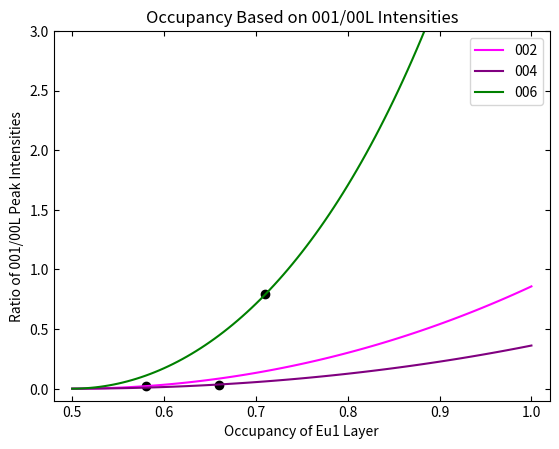

Python code for this plot:
import math
import matplotlib.pyplot as plt
from scipy.interpolate import interp1d
import numpy as np

fig, ax1 = plt.subplots()
all_int_val = []

def calc_structure_factor(L1, L2, ratio_sampledata,color_line):
    
    # step size can be made smaller or larger
    step_size = 0.005
    # plots and calculates for occupancy values of 0.5 to 1.0
    occupancy_Eu1 = 0.5
    end_occ_Eu1 = 1.0
    occ = []
    ratios = []

    while (occupancy_Eu1 < (end_occ_Eu1 + step_size)): 
        def intensities_func(h,k,l):
            # wavelength for xrd; constant
            lamb = 1.5406
            
            # lattice constants 
            # change depending on film
            a = 3.92574
            b = 3.92574
            c_1 = 7.92937
            
            # calculate d
            d = 1 / (math.sqrt((h/a)**2 + (k/b)**2 + (l/c_1)**2))
        
            # calculate atomic form factors
            def approx(a1,b1,a2,b2,a3,b3,a4,b4,c):
                Q = (2*math.pi) / d
                sum1 = a1 * math.e**(-1 * b1 * (Q/(4*math.pi))**2) 
                sum2 = a2 * math.e**(-1 * b2 * (Q/(4*math.pi))**2)
                sum3 = a3 * math.e**(-1 * b3 * (Q/(4*math.pi))**2)
                sum4 = a4 * math.e**(-1 * b4 * (Q/(4*math.pi))**2)
            
                f_approx = sum1+sum2+sum3+sum4+c
                return f_approx
            
            f_Eu_approx = approx(24.0063,2.27783,19.9504,0.17353,11.8034,11.6096,3.87243,26.5156,1.36389)
            f_Ta_approx = approx(29.1587,1.50711,18.8407,0.116741,12.8268,6.31524,5.38695,12.4244,1.78555)
            f_O_approx = approx(3.0485,13.2771,2.2868,5.7011,1.5463,0.3239,0.867,32.9089,0.2508)

            # take Ta and O displacements into account
            # do this for each distinct atom in the atomic basis
            def Ta_disp(occEu1):
                Ta_z_initial = 0.25
                # 0.0095 is film-dependent difference between Ta position at occ = 0.5 and occ = 1.0
                Ta_z = Ta_z_initial + (0.0095/0.50)*(occupancy_Eu1-0.5)
                return Ta_z
            
            def O1_disp(occEu1):
                O1_z_initial = 0.25
                # -0.02008 is film-dependent difference between O1 position at occ = 0.5 and occ = 1.0
                O1_z = O1_z_initial + (-0.02008/0.50)*(occupancy_Eu1-0.5)
                return O1_z
            def O3_disp(occEu1):
                O3_z_initial = 0.25
                # -0.02001 is film-dependent difference between O3 position at occ = 0.5 and occ = 1.0
                O3_z = O3_z_initial + (-0.02001/0.50)*(occupancy_Eu1-0.5)
                return O3_z
            
            # calculate structure factor
            def structure_factor(fEu,fTa,fO,occEu1):
                # all are film-dependent, so this should change if not calculating ETO film values
                # the following numbers make up the ETO atomic position basis
                
                Eu1_xyz = [1,1,0]
                Eu2_xyz = [1,1,0.5]
                
                Ta1_xyz = [0.5,0.5,Ta_disp(occEu1)]
                Ta2_xyz = [0.5,0.5,1-Ta_disp(occEu1)]
                
                O1_xyz = [0.5,1,O1_disp(occEu1)]
                O2_xyz = [0.5,0.0,1-O1_disp(occEu1)]
                O3_xyz = [0.0,0.5,O3_disp(occEu1)]
                O4_xyz = [1,0.5,1-O3_disp(occEu1)]
                O5_xyz = [0.50000,0.50000,1.00000]
                O6_xyz = [0.50000,0.50000,0.50000]
        
                factor = (-1j*2*math.pi)
                
                # calculate the terms that will sum to the structure factor

                Eu1_S_term = occEu1 * fEu * math.e ** (factor * (h * Eu1_xyz[0] + k * Eu1_xyz[1] + l * Eu1_xyz[2]))
                Eu2_S_term = (1-occEu1) * fEu * math.e ** (factor * (h * Eu2_xyz[0] + k * Eu2_xyz[1] + l * Eu2_xyz[2]))
                
                Ta1_S_term = fTa*math.e**(factor*(h*Ta1_xyz[0]+k*Ta1_xyz[1]+l*Ta1_xyz[2]))
                Ta2_S_term = fTa*math.e**(factor*(h*Ta2_xyz[0]+k*Ta2_xyz[1]+l*Ta2_xyz[2]))
        
                O1_S_term = fO*math.e**(factor*(h*O1_xyz[0]+k*O1_xyz[1]+l*O1_xyz[2]))
                O2_S_term = fO*math.e**(factor*(h*O2_xyz[0]+k*O2_xyz[1]+l*O2_xyz[2]))
                O3_S_term = fO*math.e**(factor*(h*O3_xyz[0]+k*O3_xyz[1]+l*O3_xyz[2]))
                O4_S_term = fO*math.e**(factor*(h*O4_xyz[0]+k*O4_xyz[1]+l*O4_xyz[2]))
                O5_S_term = fO*math.e**(factor*(h*O5_xyz[0]+k*O5_xyz[1]+l*O5_xyz[2]))
                O6_S_term = fO*math.e**(factor*(h*O6_xyz[0]+k*O6_xyz[1]+l*O6_xyz[2]))
                
                # put all terms in a list
                all_func = [Eu1_S_term,Eu2_S_term,Ta1_S_term,Ta2_S_term,O1_S_term,O2_S_term,O3_S_term,O4_S_term,O5_S_term,O6_S_term]
                
                # calculate structure factor ("sum")
                sum = 0
                for i in all_func:
                    sum+=i
                return sum
        
            S = structure_factor(f_Eu_approx,f_Ta_approx,f_O_approx,occupancy_Eu1)
            
            # lorentz polarization factor
            def ang_dep():
                theta_rad = math.asin(1.5406/(2*d))
                twotheta_rad = theta_rad*2
                Lp = (1 + (math.cos(twotheta_rad) ** 2)) / ((math.sin(theta_rad)) ** 2 * math.cos(theta_rad))
                return(Lp)
            
            # multiplicity
            # the method for calculating this CHANGES depending on symmetry / type of crystal
            # so this may be different for non-ETO films
            def mult_orth():
                count = 0
                h_k_l = [h, k, l]
                for i in h_k_l:
                    if i > 0:
                        count += 1
                M = 2 ** count
                return M
        
            # S can be imaginary number so magnitude is found by using abs() function
            S_mag = abs(S)
            
            # temperature factor has been ignored in this code
            
            theta_rad = math.asin(1.5406/(2*d))
            twotheta_rad = theta_rad*2
            theta_M_rad = 22.65*(math.pi/180)
            Int = (S_mag**2) * (1+ (math.cos(2*theta_M_rad)**4)*(math.cos(twotheta_rad)**2))/(math.sin(theta_rad)*math.cos(theta_rad))
            return Int
            
            '''
            Int = (S_mag ** 2) * mult_orth() * ang_dep()
            return Int
            '''
            
            
        Int_hkl1 = intensities_func(0,0,L1)
        Int_hkl2 = intensities_func(0,0,L2)
        
        # calculate ratio
        ratio = Int_hkl1/Int_hkl2
        
        occ.append(occupancy_Eu1)
        ratios.append(ratio)
        occupancy_Eu1 += step_size
        
        
        
        
            
    plt.rcParams['figure.dpi'] = 1200
    ratios_sampledata1 = [ratio_sampledata]
    inter_func1 = interp1d(ratios,occ, kind='nearest')
    new = inter_func1(ratios_sampledata1)
    newarr = np.array(new)
    
    '''
    with open('file_path_here' + str(L1) + '_2_to_L_v2.xy', 'a') as file:
        # Iterate through the data list and write each item to the file
        for i in occ:
            file.write(str(i) + '\n')
        file.write('\n')
        for i in ratios:
            file.write(str(i) + '\n')
        file.write('\n')
        for i in new:
            file.write(str(i) + '\n')
        file.write('\n')
        for i in ratios_sampledata1:
            file.write(str(i) + '\n')
        file.write('\n')
    '''
    # different ylim possibilities - play around based on specific L1 and film
    
    plt.ylim(-0.1,3)
    #plt.gca().set_yticklabels([])
    #plt.gca().set_xticklabels([])
    ax1.xaxis.set_ticks_position('both')
    ax1.yaxis.set_ticks_position('both')

    # Optionally, you can customize the tick direction and length
    ax1.tick_params(axis='both', direction='in')

    #plt.ylim(-0.2,6)
    
    #order_param = 2*occ - 1;
   
    ax1.set_ylabel('Ratio of 00' + str(L1) + '/00L Peak Intensities')
    ax1.set_xlabel('Occupancy of Eu1 Layer')
    ax1.plot(occ, ratios, color=color_line, label='00' + str(L2))
    ax1.set_xlim(0.48,1.02)
   
    # Create ax2 as a twin of ax1
    #ax2 = ax1.twiny()
    #ax2.set_ylabel('Order Parameter')  # Use 'set_ylabel' for the y-axis label on ax2
    #ax2.set_xlim(0, 1.0)  # Set the x-axis limits for ax2
    #ax2.set_xscale('linear')
    
    ax1.scatter(new, ratios_sampledata1, color='black')
    
    print('interpolated occupancy=' + str(new) + ', ratio=' + str(ratios_sampledata1))
    plt.legend()

    # find average interpolated occupancy
    all_int_val.append(new[0])

    
    #return int(ratios_sampledata1[0])
  

# first parameter is L1 in hk L1 : hk L2 ratio 
# second parameter is L2 in hk L1 : hk L2 ratio
# third parameter is sample data intensity ratio (hk L1 : hk L2) for interpolation
# fourth parameter is color of structure factor line to be plotted

# 1 for 1/2, 3 for 3/2 order peaks

#Usage: calc_structure_factor(L1,L2,ratio,color) where ratio is the 00(L1)/00(L2) intensity ratio
L1=1
calc_structure_factor(L1, 2, 64/2914,'magenta')
calc_structure_factor(L1, 4, 64/1874,'purple')
calc_structure_factor(L1, 6, 64/81,'green')

def Average(lst): 
    return sum(lst) / len(lst) 

print("Average: "+str(Average(all_int_val)))

plt.title('Occupancy Based on 00' + str(L1) +'/00L Intensities')
#plt.savefig('1_2_ETO0031_v4.svg')
plt.show()
